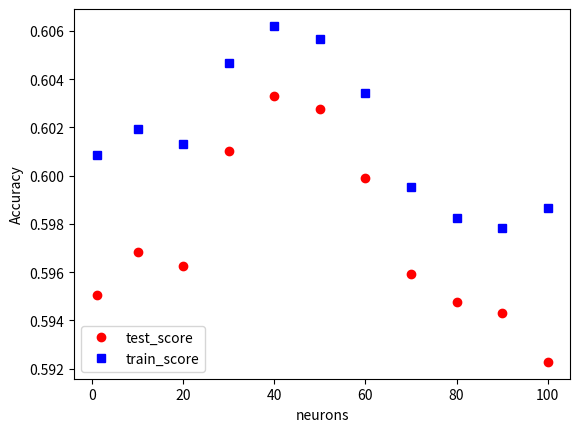

Reproduce this figure in Python.
import matplotlib.pyplot as plt
from matplotlib import pyplot

x = [1,10,20,30,40,50,60,70,80,90,100]
colors=["#FF0000","#008080","#FF00FF","#808000", "#800080","#00FFFF","#0000FF","#800080","#FF00FF"]

y0 = [0.595061,0.596846,0.596238,0.601011,0.603300,0.602781,0.599904,0.595914,0.594776,0.594310,0.592277]
y1 = [0.600878,0.601934,0.601294,0.604662,0.606211,0.605651,0.603433,0.599541,0.598235,0.597827,0.598646]
plt.plot(x,y0,'ro')
plt.plot(x,y1,'bs')

plt.xlabel('neurons')
plt.ylabel('Accuracy')

legend1 = plt.legend(['test_score', 'train_score'], loc='lower left')
plt.show()